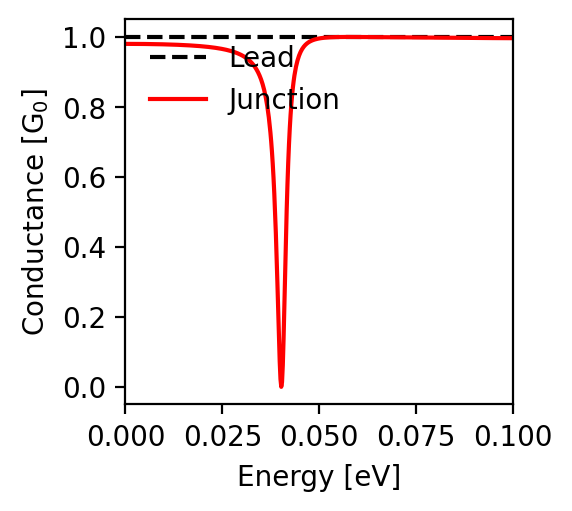

Source data for this figure (header and first rows):
energy; conductance
-0.1; 0.996
-0.0998; 0.996
-0.0996; 0.996
-0.0994; 0.996
-0.0992; 0.996
-0.099; 0.996
-0.0988; 0.997
-0.0986; 0.997
-0.0984; 0.997
-0.0982; 0.997
-0.098; 0.997
-0.0978; 0.997
-0.0976; 0.997
-0.0974; 0.997
-0.0972; 0.997
-0.097; 0.997
-0.0968; 0.997
-0.0966; 0.997
-0.0964; 0.997
-0.0962; 0.997
-0.096; 0.997
-0.0958; 0.997
-0.0956; 0.997
-0.0954; 0.997
-0.0952; 0.997
-0.095; 0.997
-0.0948; 0.997
-0.0946; 0.997
-0.0944; 0.997
-0.0942; 0.997
-0.094; 0.997
-0.0938; 0.997
-0.0936; 0.997
-0.0934; 0.997
-0.0932; 0.997
-0.093; 0.997
-0.0928; 0.997
-0.0926; 0.997
-0.0924; 0.997
-0.0922; 0.997
-0.092; 0.997
-0.0918; 0.997
-0.0916; 0.997
-0.0914; 0.997
-0.0912; 0.997
-0.091; 0.997
-0.0908; 0.997
-0.0906; 0.997
-0.0904; 0.997
-0.0902; 0.997
-0.09; 0.997
-0.0898; 0.997
-0.0896; 0.997
-0.0894; 0.997
-0.0892; 0.997
-0.089; 0.997
-0.0888; 0.997
-0.0886; 0.997
-0.0884; 0.997
-0.0882; 0.997
... 941 more rows
